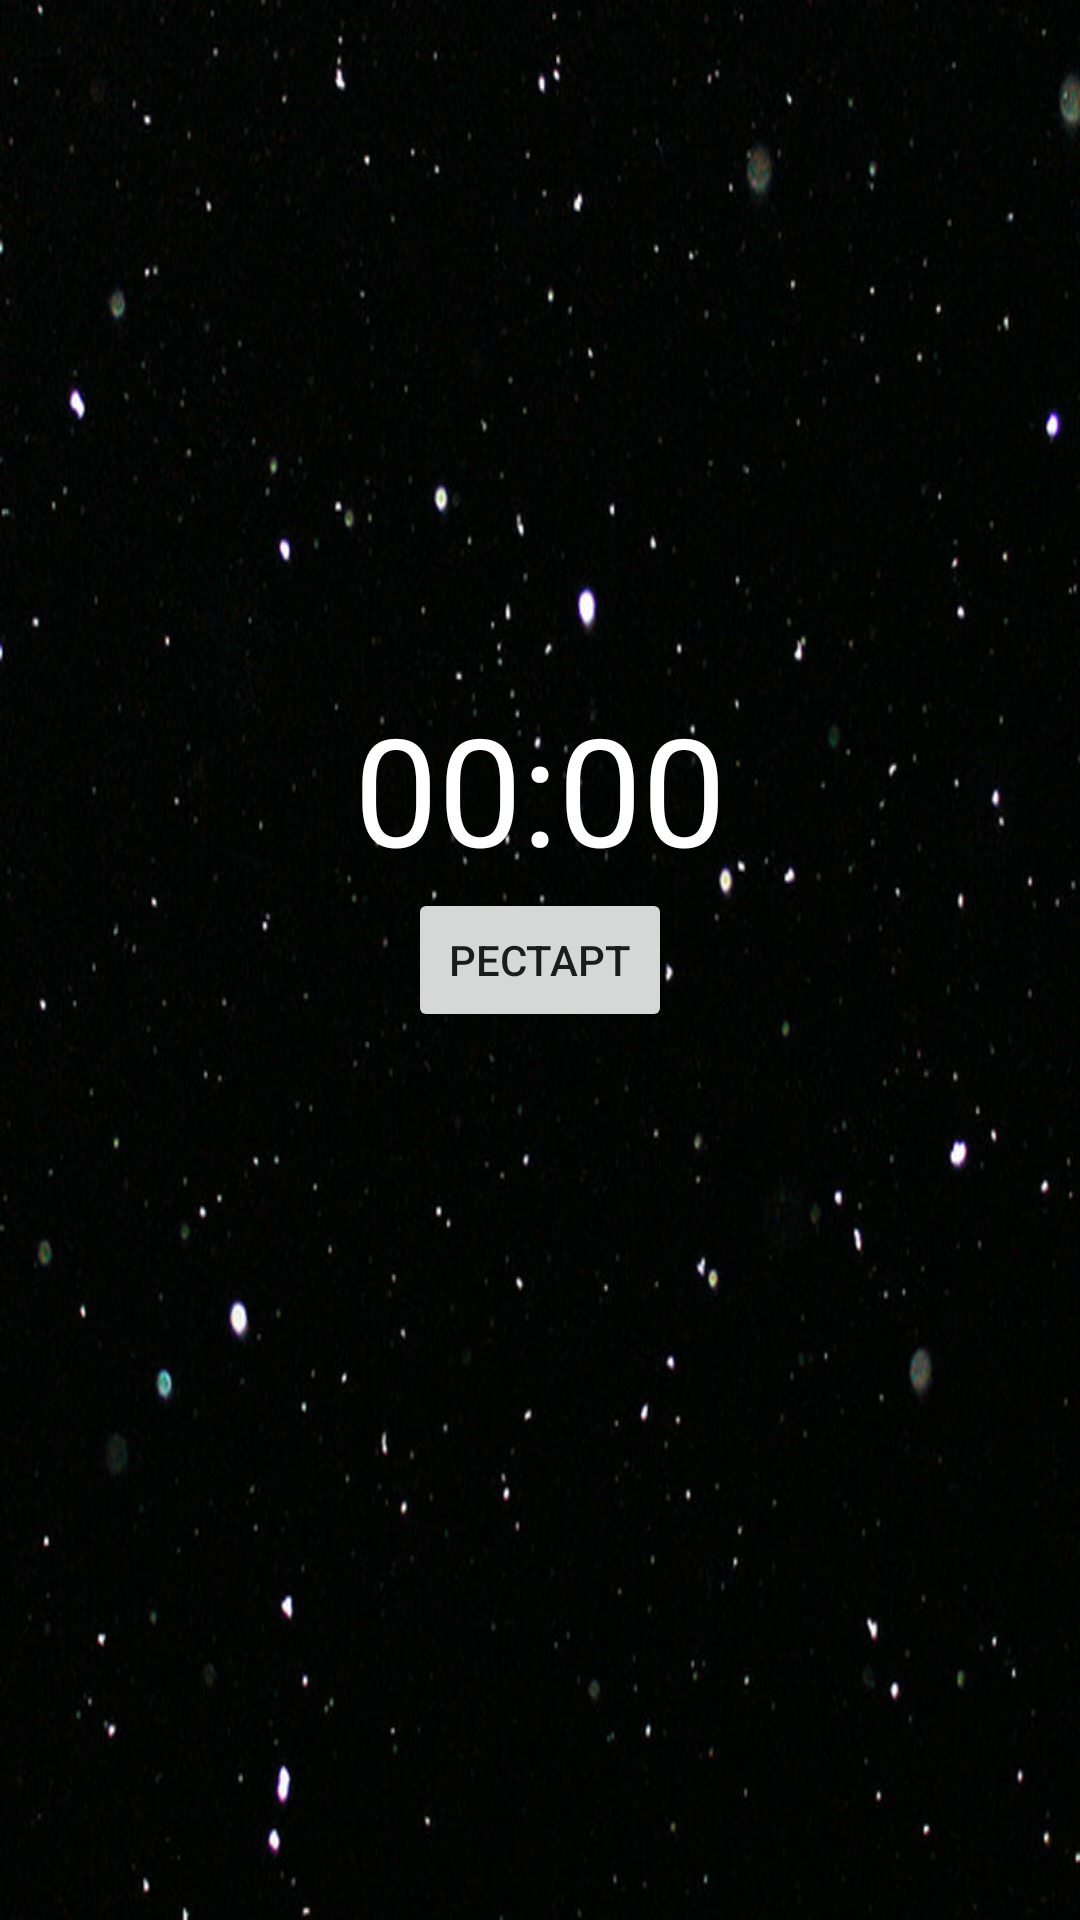

Write the Android layout XML for this screen, with the resource values it uses.
<!-- AndroidManifest.xml: application theme Theme.PlaneApp -->
<!-- res/layout/activity_end.xml -->
<?xml version="1.0" encoding="utf-8"?>
<androidx.constraintlayout.widget.ConstraintLayout xmlns:android="http://schemas.android.com/apk/res/android"
    xmlns:app="http://schemas.android.com/apk/res-auto"
    xmlns:tools="http://schemas.android.com/tools"
    android:layout_width="match_parent"
    android:layout_height="match_parent"
    android:background="@drawable/space"
    tools:context=".EndActivity">

    <TextView
        android:id="@+id/resultTimerTextView"
        android:layout_width="wrap_content"
        android:layout_height="wrap_content"
        android:text="00:00"
        android:textColor="@color/white"
        android:textSize="50dp"
        app:layout_constraintBottom_toTopOf="@+id/buttonRestart"
        app:layout_constraintEnd_toEndOf="parent"
        app:layout_constraintStart_toStartOf="parent" />

    <Button
        android:id="@+id/buttonRestart"
        android:layout_width="wrap_content"
        android:layout_height="wrap_content"
        android:text="Рестарт"
        app:layout_constraintBottom_toBottomOf="parent"
        app:layout_constraintEnd_toEndOf="parent"
        app:layout_constraintStart_toStartOf="parent"
        app:layout_constraintTop_toTopOf="parent" />
</androidx.constraintlayout.widget.ConstraintLayout>
<!-- resources referenced by this layout -->
<resources>
  <color name="white">#FFFFFFFF</color>
  <!-- drawable space: jpeg bitmap (drawable-v24, 78712 bytes) -->
  <style name="Theme.PlaneApp" parent="Theme.MaterialComponents.DayNight.NoActionBar">
          
          <item name="colorPrimary">@color/purple_500</item>
          <item name="colorPrimaryVariant">@color/purple_700</item>
          <item name="colorOnPrimary">@color/white</item>
          
          <item name="colorSecondary">@color/teal_200</item>
          <item name="colorSecondaryVariant">@color/teal_700</item>
          <item name="colorOnSecondary">@color/black</item>
          
          <item name="android:statusBarColor" tools:targetApi="l">?attr/colorPrimaryVariant</item>
          
      </style>
  <color name="purple_500">#FF6200EE</color>
  <color name="purple_700">#FF3700B3</color>
  <color name="teal_200">#FF03DAC5</color>
  <color name="teal_700">#FF018786</color>
  <color name="black">#FF000000</color>
</resources>
